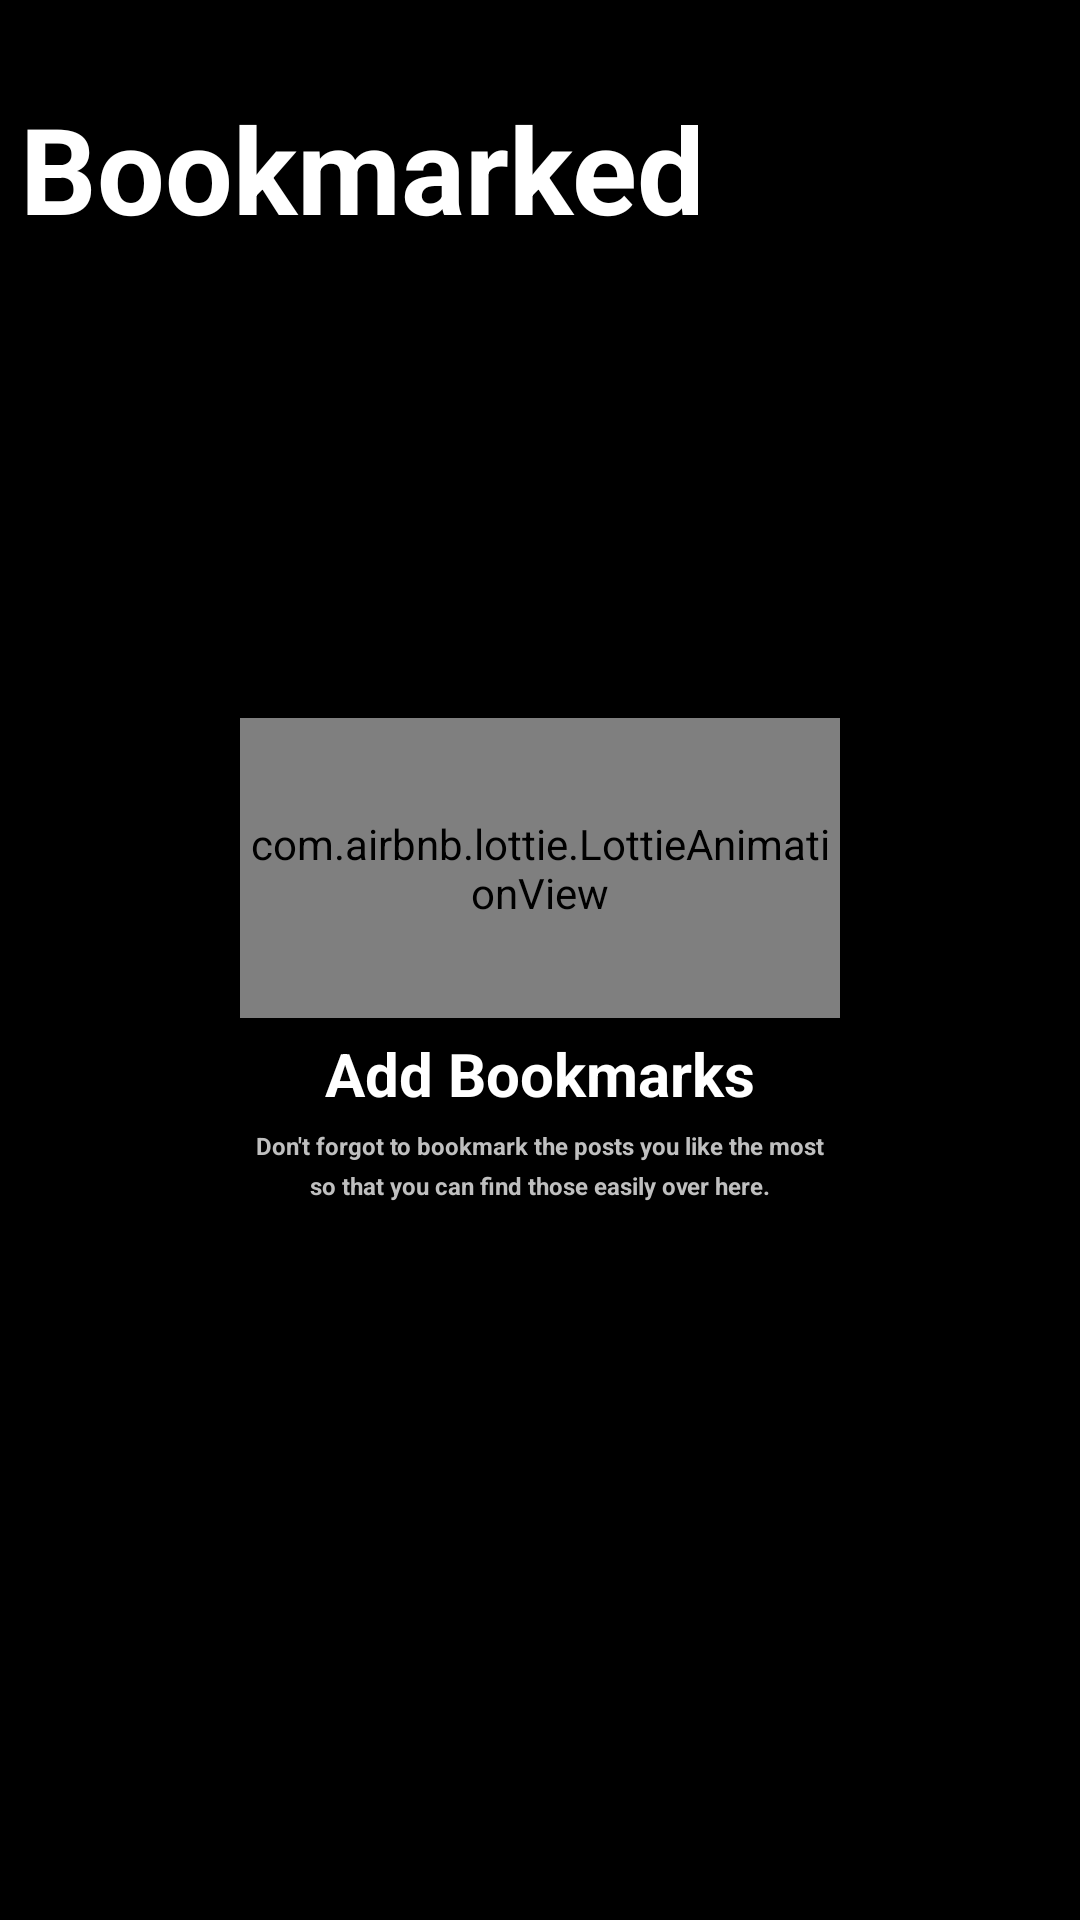

Produce the Android XML layout that renders to this screen, including the resource entries it uses.
<!-- AndroidManifest.xml: application theme splashScreenTheme -->
<!-- res/layout/fragment_saved_news.xml -->
<?xml version="1.0" encoding="utf-8"?>
<androidx.constraintlayout.widget.ConstraintLayout xmlns:android="http://schemas.android.com/apk/res/android"
    xmlns:app="http://schemas.android.com/apk/res-auto"
    android:layout_width="match_parent"
    android:layout_height="match_parent"
    android:background="@android:color/black">

    <TextView
        android:id="@+id/textView1"
        android:layout_width="wrap_content"
        android:layout_height="wrap_content"
        android:text="Bookmarked"
        android:textColor="@android:color/white"
        android:textSize="40sp"
        android:textStyle="bold"
        app:layout_constraintBottom_toBottomOf="parent"
        app:layout_constraintEnd_toEndOf="parent"
        app:layout_constraintHorizontal_bias="0.05"
        app:layout_constraintStart_toStartOf="parent"
        app:layout_constraintTop_toTopOf="parent"
        app:layout_constraintVertical_bias="0.05" />

    <androidx.recyclerview.widget.RecyclerView
        android:id="@+id/rvSavedNews"
        android:layout_width="match_parent"
        android:layout_height="0dp"
        app:layout_constraintBottom_toBottomOf="parent"
        app:layout_constraintEnd_toEndOf="parent"
        app:layout_constraintStart_toStartOf="parent"
        app:layout_constraintTop_toBottomOf="@id/textView1"
        app:layout_constraintVertical_bias="0.05" />

    <LinearLayout
        android:id="@+id/noItemLayout"
        android:layout_width="wrap_content"
        android:layout_height="wrap_content"
        android:gravity="center"
        android:orientation="vertical"
        app:layout_constraintBottom_toBottomOf="parent"
        app:layout_constraintEnd_toEndOf="parent"
        app:layout_constraintStart_toStartOf="parent"
        app:layout_constraintTop_toTopOf="parent">

        <com.airbnb.lottie.LottieAnimationView
            android:layout_width="200dp"
            android:layout_height="100dp"
            app:lottie_autoPlay="true"
            app:lottie_fileName="bookmark.json"
            app:lottie_loop="true" />

        <LinearLayout
            android:layout_width="wrap_content"
            android:layout_height="wrap_content"
            android:orientation="vertical">

            <TextView
                android:layout_width="200dp"
                android:layout_height="wrap_content"
                android:gravity="center"
                android:lineSpacingExtra="4sp"
                android:padding="5dp"
                android:text="Add Bookmarks"
                android:textColor="@android:color/white"
                android:textSize="20sp"
                android:textStyle="bold"
                app:layout_constraintBottom_toBottomOf="parent"
                app:layout_constraintEnd_toEndOf="parent"
                app:layout_constraintHorizontal_bias="0"
                app:layout_constraintStart_toEndOf="@id/quotes"
                app:layout_constraintTop_toBottomOf="@+id/textView"
                app:layout_constraintVertical_bias="0.2" />

            <TextView
                android:layout_width="200dp"
                android:layout_height="wrap_content"
                android:gravity="center"
                android:lineSpacingExtra="4sp"
                android:text="Don't forgot to bookmark the posts you like the most so that you can find those easily over here."
                android:textColor="#BFBFBF"
                android:textSize="8sp"
                android:textStyle="bold"
                app:layout_constraintBottom_toBottomOf="parent"
                app:layout_constraintEnd_toEndOf="parent"
                app:layout_constraintHorizontal_bias="0"
                app:layout_constraintStart_toEndOf="@id/quotes"
                app:layout_constraintTop_toBottomOf="@+id/textView"
                app:layout_constraintVertical_bias="0.2" />
        </LinearLayout>
    </LinearLayout>

</androidx.constraintlayout.widget.ConstraintLayout>
<!-- resources referenced by this layout -->
<resources>
  <style name="splashScreenTheme" parent="Theme.MaterialComponents.Light.NoActionBar">
          <item name="android:windowBackground">@drawable/splash_layer</item>
          <item name="android:statusBarColor">@color/dark_bg_color</item>
      </style>
  <!-- drawable splash_layer (drawable) -->
  <?xml version="1.0" encoding="utf-8"?>
  <layer-list xmlns:android="http://schemas.android.com/apk/res/android">
      <item android:drawable="@color/dark_bg_color"/>
      <item
          android:width="100dp"
          android:height="100dp"
          android:drawable="@drawable/logo"
          android:gravity="center" />
  </layer-list>
  <color name="dark_bg_color">#181818</color>
  <!-- drawable logo: png bitmap (drawable, 10471 bytes) -->
</resources>
